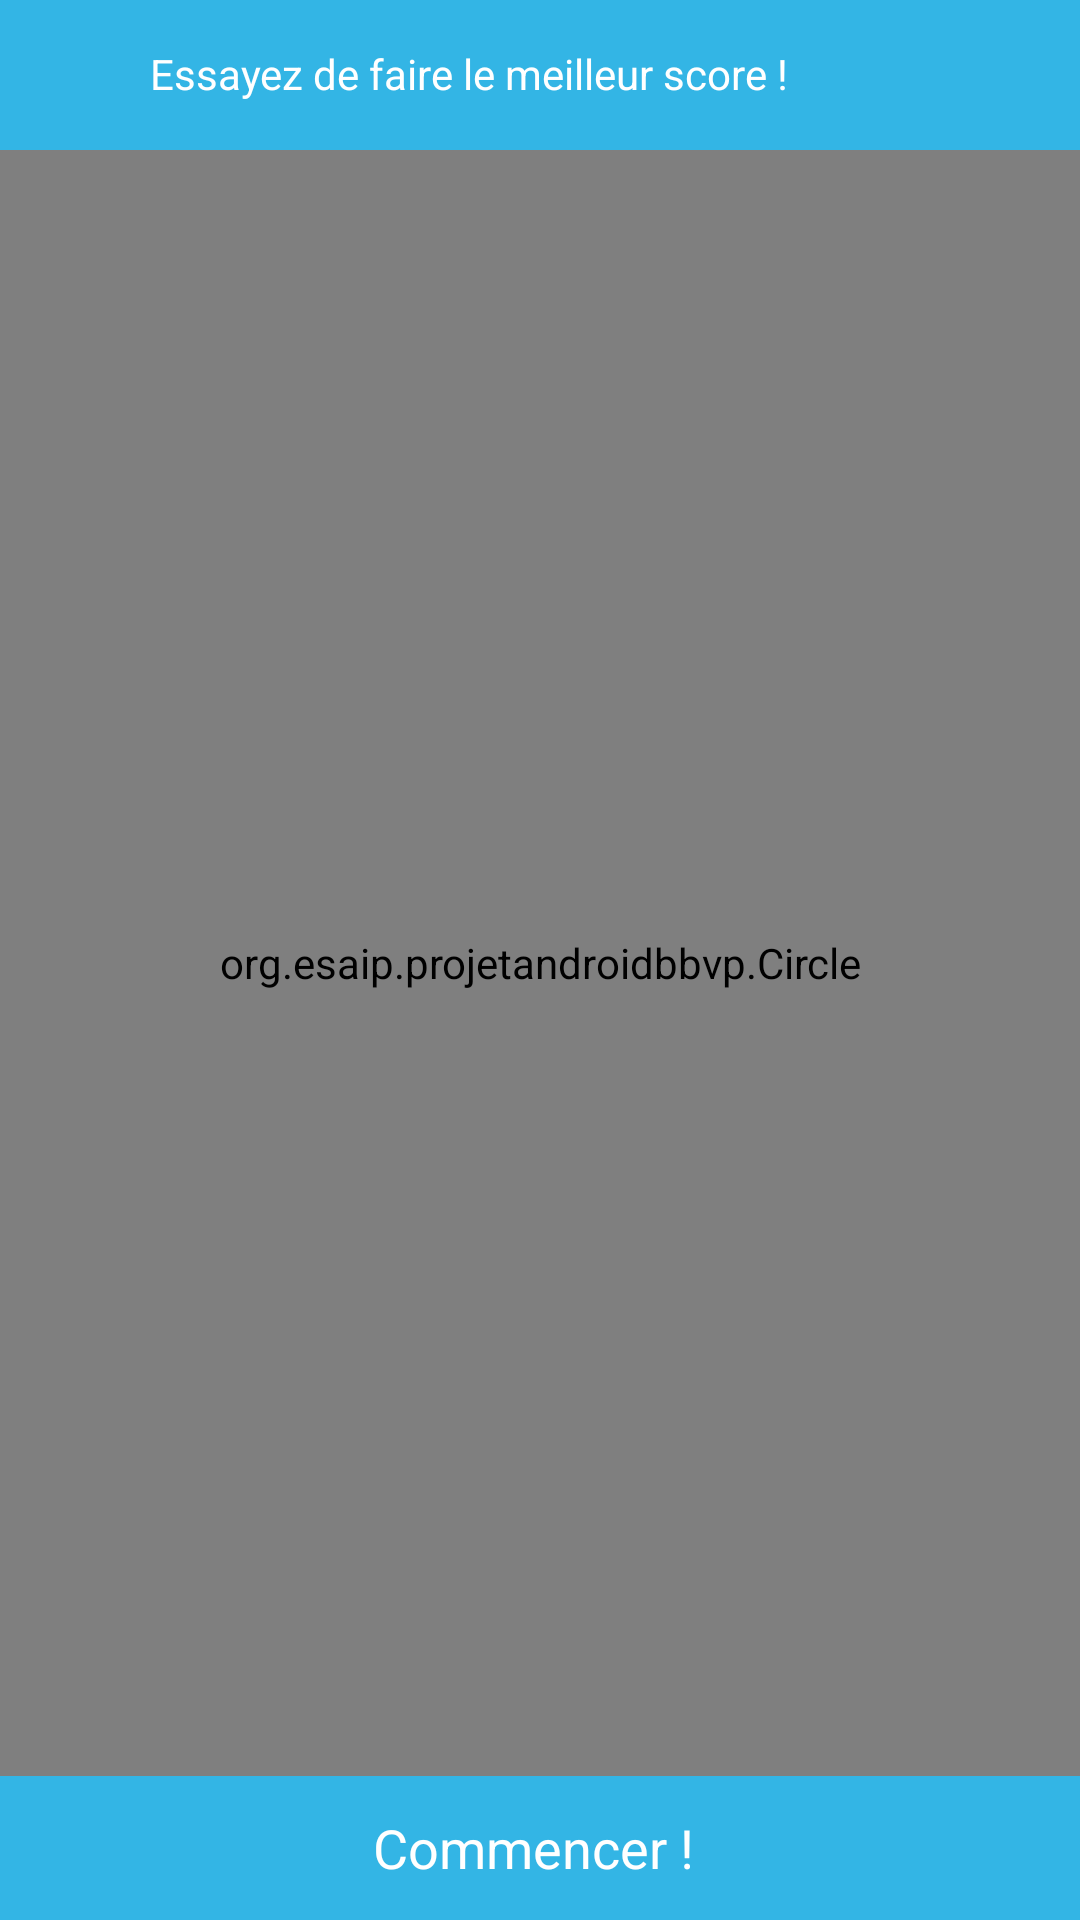

Produce the Android XML layout that renders to this screen, including the resource entries it uses.
<!-- AndroidManifest.xml: application theme AppTheme -->
<!-- res/layout/activity_bubble.xml -->
<RelativeLayout
    xmlns:android="http://schemas.android.com/apk/res/android"
    xmlns:tools="http://schemas.android.com/tools"

    android:layout_width="match_parent"
    android:layout_height="match_parent"
    tools:context=".MainActivity">

    <LinearLayout
        android:layout_width="match_parent"
        android:id="@+id/name"
        android:background="@android:color/holo_blue_light"
        android:layout_height="50dp">
        <TextView
            android:layout_width="match_parent"
            android:layout_height="match_parent"
            android:id="@+id/textViewConnection"
            android:paddingTop="15sp"
            android:paddingLeft="50sp"
            android:text="Essayez de faire le meilleur score ! "
            android:textColor="@android:color/white"/>
    </LinearLayout>

    <LinearLayout
        android:orientation="vertical"
        android:layout_below="@+id/name"
        android:layout_above="@+id/LinearLayoutFooterAccueil"
        android:id="@+id/circleZone"
        android:layout_width="match_parent"
        android:layout_height="match_parent"
        android:background="@android:color/white">
        <org.esaip.projetandroidbbvp.Circle
            android:id="@+id/circleLayout"
            android:layout_width="match_parent"
            android:layout_height="match_parent"
            android:background="@android:color/white"/>
    </LinearLayout>
    <LinearLayout

        android:orientation="horizontal"
        android:id="@+id/LinearLayoutFooterAccueil"
        android:layout_width="match_parent"
        android:background="@android:color/white"
        android:layout_height="wrap_content"
        android:layout_alignParentBottom="true">

        <Button
            android:id="@+id/AsciiButton"
            android:text="Commencer ! "
            android:layout_weight="1"
            android:background="@android:color/holo_blue_light"
            android:textColor="@android:color/white"
            android:layout_width="match_parent"
            android:layout_height="match_parent" />
    </LinearLayout>

</RelativeLayout>
<!-- resources referenced by this layout -->
<resources>
  <style name="AppTheme" parent="android:Theme.Holo.Light.DarkActionBar">
          
      </style>
</resources>
